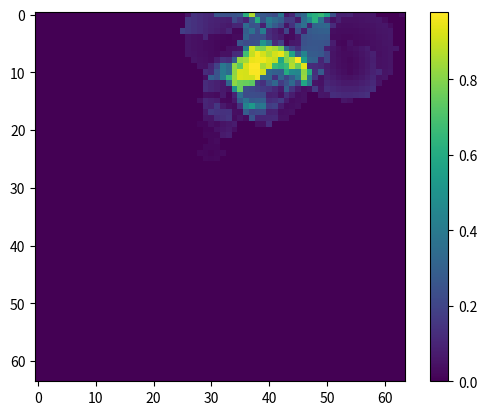

Write the Python code that produced this figure.


import numpy

import matplotlib.pyplot as plt

import random

pnum=80
psize=10
matrix=numpy.zeros((64,64))
plates=numpy.zeros((3,pnum))
plates[0,0]=32
plates[1,0]=32


def randsign():
    return 1 if random.random() < 0.5 else -1

for i in range(pnum):
    
    plates[0,(i+1)%pnum]= plates[0,i]+int(random.random()*psize*randsign())
    plates[1,(i+1)%pnum]= plates[1,i]+int(random.random()*psize*randsign())
    plates[2,(i+1)%pnum]= int(random.random()*psize)

                
for x in range(64):
    for y in range(64):
        touching=[]
        for i in range(pnum):
            if ((x-plates[0,i])**2+(y-plates[1,i])**2)**(1/2)<=plates[2,i]:
                touching=numpy.append(touching,int(i))
        temp=0
        if len(touching)>=2:
            temp=1
            for i in range(len(touching)):
                
                z=int(touching[i])
                temp*=((x-plates[0,z])**2+(y-plates[1,z])**2)**(1/2)+1
        matrix[x,y]=numpy.arctan((temp**(1/2))/100)/1.57



plt.imshow(matrix)
plt.colorbar()
plt.show()
